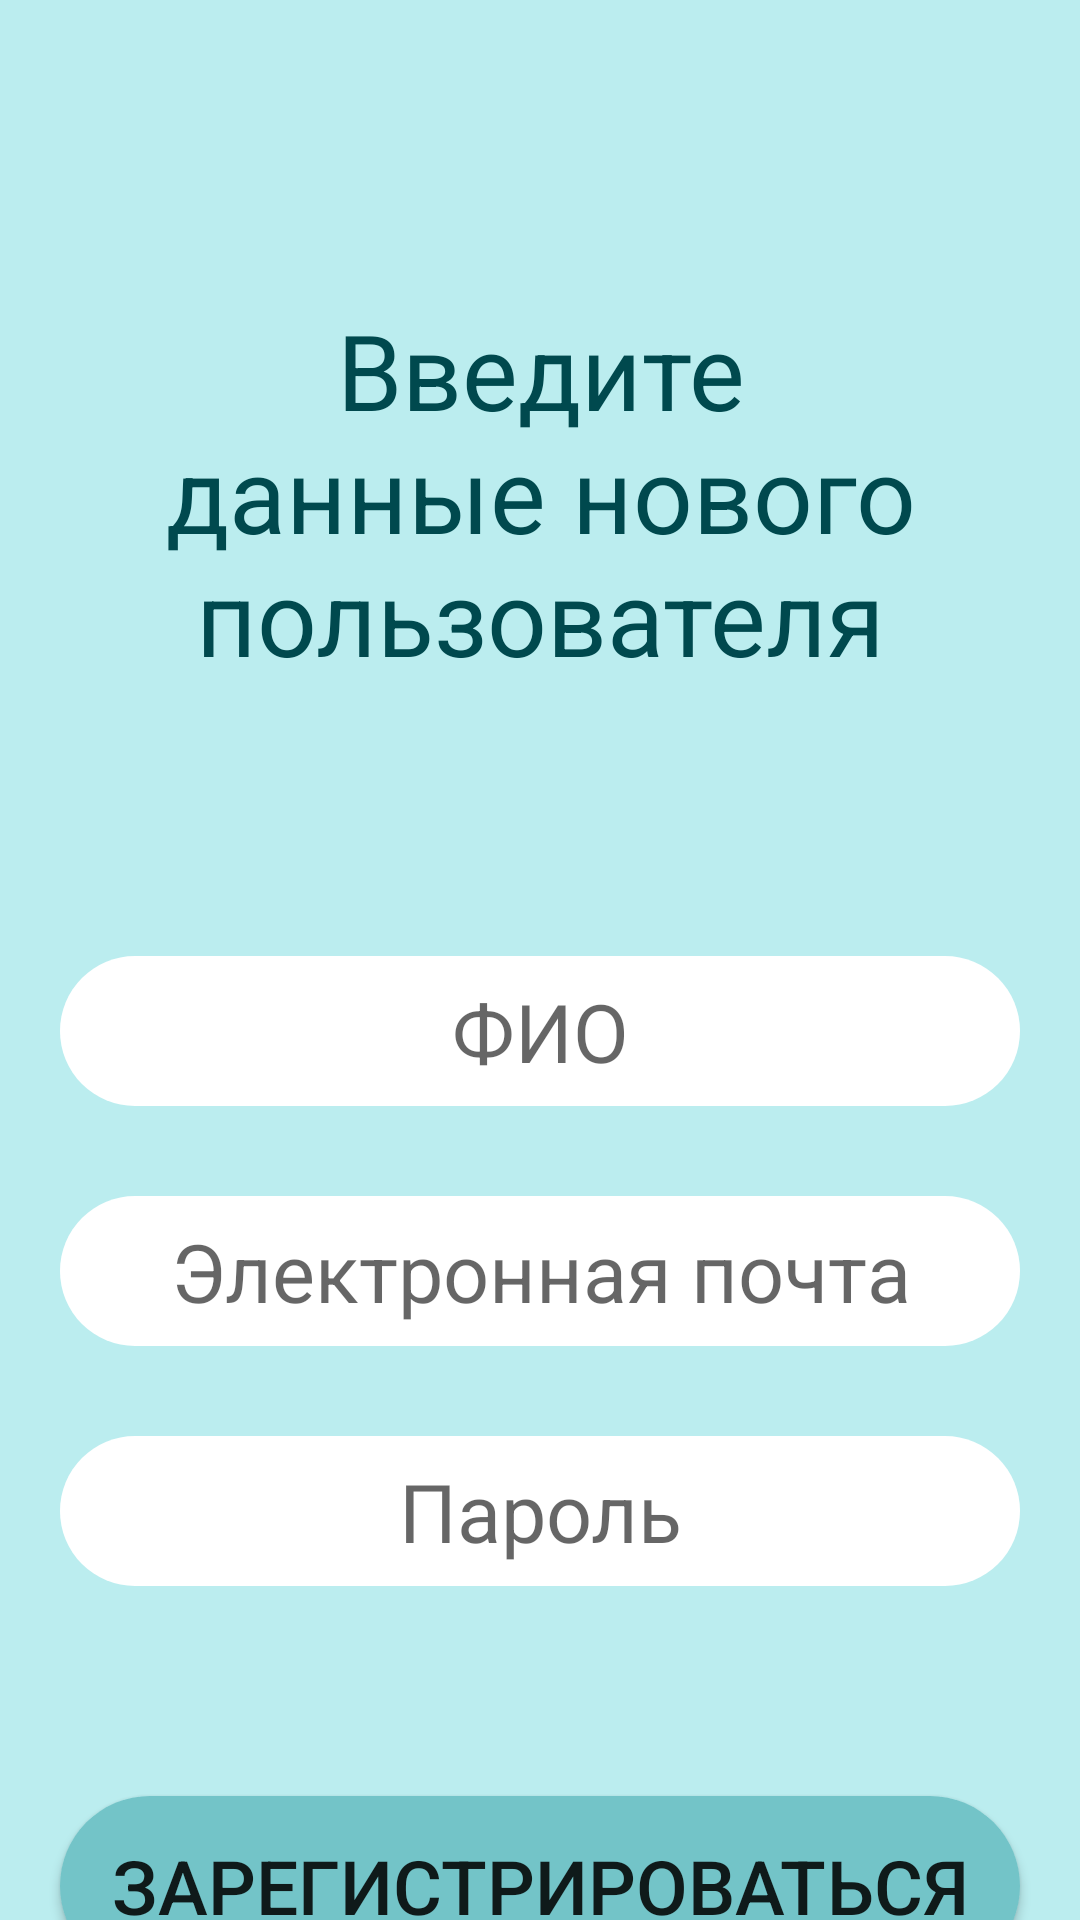

Reconstruct the res/layout file that produces this screen, plus the resources it refers to.
<!-- AndroidManifest.xml: application theme Theme.ProductManagementAssiastant -->
<!-- res/layout/activity_sign_up.xml -->
<?xml version="1.0" encoding="utf-8"?>
<androidx.constraintlayout.widget.ConstraintLayout xmlns:android="http://schemas.android.com/apk/res/android"
    xmlns:app="http://schemas.android.com/apk/res-auto"
    xmlns:tools="http://schemas.android.com/tools"
    android:layout_width="match_parent"
    android:layout_height="match_parent"
    tools:context=".SignUpActivity"
    android:gravity="center_horizontal"
    android:background="@color/background">

    <TextView
        android:id="@+id/titleText"
        style="@style/textStyleTitle"
        android:layout_width="wrap_content"
        android:layout_height="wrap_content"
        android:text="@string/helloNewPeople"

        app:layout_constraintEnd_toEndOf="parent"
        app:layout_constraintStart_toStartOf="parent"
        app:layout_constraintTop_toTopOf="parent"
        android:paddingHorizontal="20dp"
        android:gravity="center_horizontal"

        android:layout_marginTop="100dp"
        />

    <EditText
        android:id="@+id/fullName"
        android:layout_width="match_parent"
        android:layout_height="50dp"
        android:background="@drawable/shape_for_text"
        android:textSize="27sp"
        android:inputType="textEmailAddress"
        android:hint="@string/fullName"

        android:gravity="center"
        android:paddingHorizontal="15dp"
        app:layout_constraintEnd_toEndOf="parent"
        app:layout_constraintStart_toStartOf="parent"
        app:layout_constraintTop_toBottomOf="@+id/titleText"
        android:layout_marginHorizontal="20dp"
        android:layout_marginTop="90dp"/>

    <EditText
        android:id="@+id/email"
        android:layout_width="match_parent"
        android:layout_height="50dp"
        android:background="@drawable/shape_for_text"
        android:textSize="27sp"
        android:inputType="textEmailAddress"
        android:hint="@string/email"

        android:gravity="center"
        android:paddingHorizontal="15dp"
        app:layout_constraintEnd_toEndOf="parent"
        app:layout_constraintStart_toStartOf="parent"
        app:layout_constraintTop_toBottomOf="@+id/fullName"
        android:layout_marginHorizontal="20dp"
        android:layout_marginTop="30dp"/>

    <EditText
        android:id="@+id/password"
        android:layout_width="match_parent"
        android:layout_height="50dp"
        android:background="@drawable/shape_for_text"
        android:textSize="27sp"
        android:inputType="textPassword"
        android:hint="@string/password"

        android:gravity="center"
        android:paddingHorizontal="15dp"
        app:layout_constraintEnd_toEndOf="parent"
        app:layout_constraintStart_toStartOf="parent"
        app:layout_constraintTop_toBottomOf="@+id/email"
        android:layout_marginHorizontal="20dp"
        android:layout_marginTop="30dp"/>

    <Button
        android:id="@+id/signUp"
        android:layout_width="match_parent"
        android:layout_height="60dp"
        android:layout_marginHorizontal="20dp"
        android:background="@drawable/shape_button"
        android:text="@string/signUp"
        android:textSize="25sp"
        app:layout_constraintEnd_toEndOf="parent"
        app:layout_constraintStart_toStartOf="parent"
        app:layout_constraintTop_toBottomOf="@+id/password"

        android:layout_marginTop="70dp"
        />

    <Button
        android:id="@+id/signIn"
        android:layout_width="match_parent"
        android:layout_height="60dp"
        android:layout_marginHorizontal="20dp"
        android:background="#00FFFFFF"
        android:text="@string/signInGo"
        android:textSize="20sp"
        app:layout_constraintEnd_toEndOf="parent"
        app:layout_constraintStart_toStartOf="parent"
        app:layout_constraintTop_toBottomOf="@+id/signUp"
        android:layout_marginTop="15dp"
        />

</androidx.constraintlayout.widget.ConstraintLayout>
<!-- resources referenced by this layout -->
<resources>
  <color name="background">#BBEDEF</color>
  <!-- drawable shape_button (drawable) -->
  <?xml version="1.0" encoding="utf-8"?>
  <shape xmlns:android="http://schemas.android.com/apk/res/android">
      <solid android:color="@color/color2"/>
      <corners android:radius="50dp"/>
      <size android:width="100dp" android:height="60dp"/>
  </shape>
  <!-- drawable shape_for_text (drawable) -->
  <?xml version="1.0" encoding="utf-8"?>
  <shape xmlns:android="http://schemas.android.com/apk/res/android">
      <solid android:color="#FFFFFF"/>
      <corners android:radius="50dp"/>
      <size android:width="150dp" android:height="60dp"/>
  </shape>
  <string name="email">Электронная почта</string>
  <string name="fullName">ФИО</string>
  <string name="helloNewPeople">Введите данные нового пользователя</string>
  <string name="password">Пароль</string>
  <string name="signInGo"><u>Уже зарегистрированы?</u></string>
  <string name="signUp">Зарегистрироваться</string>
  <style name="textStyleTitle">
          <item name="android:textColor">@color/color1</item>
          <item name="android:textSize">35sp</item>
      </style>
  <style name="Theme.ProductManagementAssiastant" parent="Theme.AppCompat.Light.DarkActionBar">
          
          <item name="colorPrimary">@color/color1</item>
          <item name="colorPrimaryDark">@color/color1</item>
          <item name="colorAccent">@color/color1</item>
      </style>
  <color name="color2">#73C4C8</color>
  <color name="color1">#00494E</color>
</resources>
